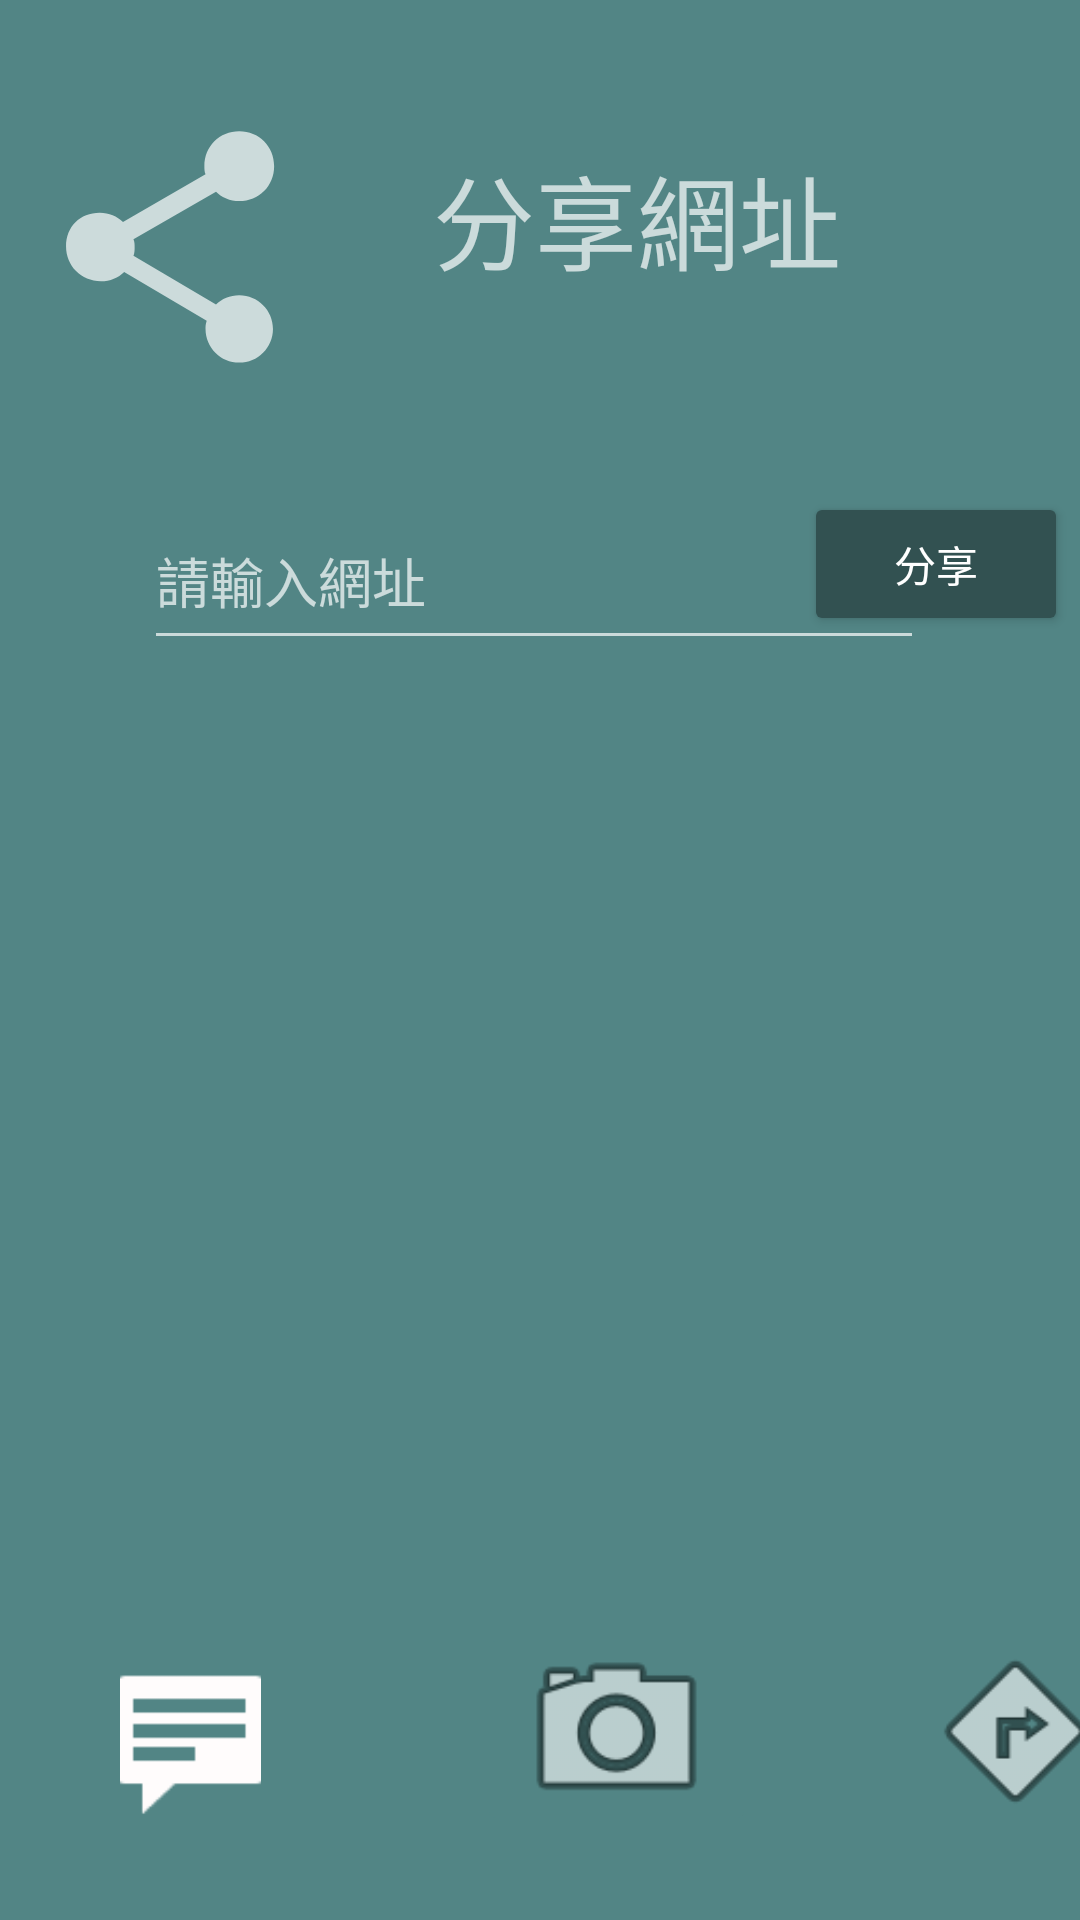

This screen was rendered from an Android layout file. Write that file and the resources it references.
<!-- AndroidManifest.xml: application theme Theme.Design.NoActionBar -->
<!-- res/layout/fragment_share_web.xml -->
<?xml version="1.0" encoding="utf-8"?>
<FrameLayout xmlns:android="http://schemas.android.com/apk/res/android"
    xmlns:app="http://schemas.android.com/apk/res-auto"
    xmlns:tools="http://schemas.android.com/tools"
    android:layout_width="match_parent"
    android:layout_height="match_parent"
    android:background="#528585"
    tools:context=".share_web">

    <androidx.constraintlayout.widget.ConstraintLayout
        android:layout_width="match_parent"
        android:layout_height="match_parent">

        <androidx.constraintlayout.widget.Guideline
            android:id="@+id/guideline6"
            android:layout_width="wrap_content"
            android:layout_height="wrap_content"
            android:orientation="horizontal"
            app:layout_constraintGuide_begin="413dp" />

        <EditText
            android:id="@+id/editTextText2"
            android:layout_width="260dp"
            android:layout_height="56dp"
            android:layout_marginStart="48dp"
            android:layout_marginTop="164dp"
            android:autofillHints=""
            android:ems="10"
            android:hint="請輸入網址"
            android:inputType="text"
            android:minHeight="48dp"
            app:layout_constraintStart_toStartOf="parent"
            app:layout_constraintTop_toTopOf="parent"
            app:layout_constraintVertical_bias="0.116"
            tools:ignore="DuplicateIds,LabelFor,MissingConstraints" />

        <ImageButton
            android:id="@+id/imageButton8"
            android:layout_width="47dp"
            android:layout_height="55dp"
            android:layout_marginStart="40dp"
            android:layout_marginBottom="34dp"
            android:background="@color/背景"
            android:backgroundTint="@color/背景"
            android:scaleType="centerCrop"
            android:src="@android:drawable/stat_notify_chat"
            app:layout_constraintBottom_toBottomOf="parent"
            app:layout_constraintStart_toStartOf="parent"
            app:tint="#FFFCFC"
            tools:ignore="SpeakableTextPresentCheck,TouchTargetSizeCheck" />

        <ImageButton
            android:id="@+id/imageButton9"
            android:layout_width="69dp"
            android:layout_height="69dp"
            android:layout_marginStart="52dp"
            android:layout_marginBottom="28dp"
            android:background="@color/背景"
            android:backgroundTint="@color/背景"
            android:scaleType="centerCrop"
            android:src="@android:drawable/ic_menu_directions"
            app:layout_constraintBottom_toBottomOf="parent"
            app:layout_constraintStart_toEndOf="@+id/imageButton6"
            tools:ignore="SpeakableTextPresentCheck" />

        <ImageButton
            android:id="@+id/imageButton6"
            android:layout_width="93dp"
            android:layout_height="71dp"
            android:layout_marginStart="72dp"
            android:layout_marginBottom="28dp"
            android:backgroundTint="@color/背景"
            android:scaleType="centerCrop"
            android:src="@android:drawable/ic_menu_camera"
            app:layout_constraintBottom_toBottomOf="parent"
            app:layout_constraintStart_toEndOf="@+id/imageButton8"
            tools:ignore="SpeakableTextPresentCheck" />

        <TextView
            android:id="@+id/textView2"
            android:layout_width="152dp"
            android:layout_height="67dp"
            android:layout_marginTop="48dp"
            android:text="分享網址"
            android:textAppearance="@style/TextAppearance.AppCompat.Display1"
            app:layout_constraintEnd_toEndOf="parent"
            app:layout_constraintHorizontal_bias="0.694"
            app:layout_constraintStart_toStartOf="parent"
            app:layout_constraintTop_toTopOf="parent"
            tools:ignore="MissingConstraints" />

        <ImageView
            android:id="@+id/imageView"
            android:layout_width="88dp"
            android:layout_height="93dp"
            android:layout_marginTop="36dp"
            android:layout_marginEnd="44dp"
            android:scaleType="centerCrop"
            android:src="?attr/actionModeShareDrawable"
            app:layout_constraintEnd_toStartOf="@+id/textView2"
            app:layout_constraintTop_toTopOf="parent" />

        <Button
            android:id="@+id/button2"
            android:layout_width="wrap_content"
            android:layout_height="wrap_content"
            android:layout_marginTop="164dp"
            android:layout_marginEnd="4dp"
            android:backgroundTint="#325151"
            android:text="分享"
            app:layout_constraintEnd_toEndOf="parent"
            app:layout_constraintTop_toTopOf="parent" />

    </androidx.constraintlayout.widget.ConstraintLayout>
</FrameLayout>
<!-- resources referenced by this layout -->
<resources>

</resources>
